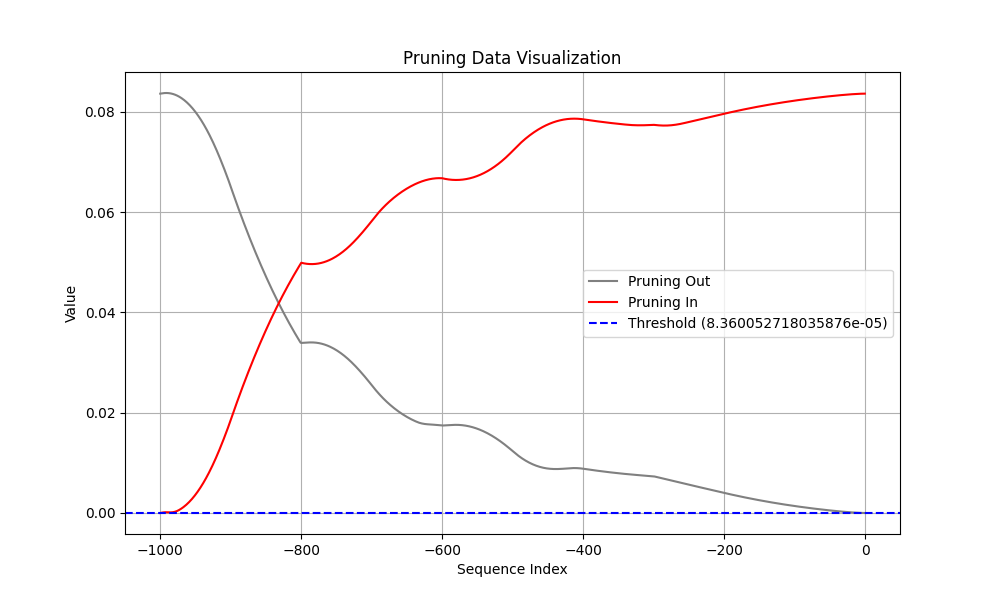

The data file committed next to this chart (first rows):
Coalition, t (event index), Pruning, Shapley Value
Sum of contribution of events > t, -1, 1, 2.660956233739853e-07
Sum of contribution of events ≤ t, -1, 1, 0.0836
Sum of contribution of events > t, -2, 0, 1.2157727032899856e-06
Sum of contribution of events ≤ t, -2, 0, 0.0836
Sum of contribution of events > t, -3, 0, 3.31808440387249e-06
Sum of contribution of events ≤ t, -3, 0, 0.0836
Sum of contribution of events > t, -4, 0, 6.40171580016613e-06
Sum of contribution of events ≤ t, -4, 0, 0.08359
Sum of contribution of events > t, -5, 0, 1.0310355573892593e-05
Sum of contribution of events ≤ t, -5, 0, 0.08359
Sum of contribution of events > t, -6, 0, 1.492265984416008e-05
Sum of contribution of events ≤ t, -6, 0, 0.08359
Sum of contribution of events > t, -7, 0, 2.0147789269685746e-05
Sum of contribution of events ≤ t, -7, 0, 0.08358
Sum of contribution of events > t, -8, 0, 2.591734379529953e-05
Sum of contribution of events ≤ t, -8, 0, 0.08357
Sum of contribution of events > t, -9, 0, 3.217855282127857e-05
Sum of contribution of events ≤ t, -9, 0, 0.08357
Sum of contribution of events > t, -10, 0, 3.888963162899017e-05
Sum of contribution of events ≤ t, -10, 0, 0.08356
Sum of contribution of events > t, -11, 0, 4.6016275882720946e-05
Sum of contribution of events ≤ t, -11, 0, 0.08355
Sum of contribution of events > t, -12, 0, 5.3529929369688035e-05
Sum of contribution of events ≤ t, -12, 0, 0.08355
Sum of contribution of events > t, -13, 0, 6.140625663101673e-05
Sum of contribution of events ≤ t, -13, 0, 0.08354
Sum of contribution of events > t, -14, 0, 6.962402164936066e-05
Sum of contribution of events ≤ t, -14, 0, 0.08353
Sum of contribution of events > t, -15, 0, 7.816431298851967e-05
Sum of contribution of events ≤ t, -15, 0, 0.08352
Sum of contribution of events > t, -16, 0, 8.701052516698837e-05
Sum of contribution of events ≤ t, -16, 0, 0.08351
Sum of contribution of events > t, -17, 0, 9.614746645092964e-05
Sum of contribution of events ≤ t, -17, 0, 0.0835
Sum of contribution of events > t, -18, 0, 0.0001056
Sum of contribution of events ≤ t, -18, 0, 0.0835
Sum of contribution of events > t, -19, 0, 0.0001152
Sum of contribution of events ≤ t, -19, 0, 0.08349
Sum of contribution of events > t, -20, 0, 0.0001252
Sum of contribution of events ≤ t, -20, 0, 0.08348
Sum of contribution of events > t, -21, 0, 0.0001353
Sum of contribution of events ≤ t, -21, 0, 0.08347
Sum of contribution of events > t, -22, 0, 0.0001458
Sum of contribution of events ≤ t, -22, 0, 0.08346
Sum of contribution of events > t, -23, 0, 0.0001564
Sum of contribution of events ≤ t, -23, 0, 0.08344
Sum of contribution of events > t, -24, 1, 0.0001672
Sum of contribution of events ≤ t, -24, 1, 0.08343
Sum of contribution of events > t, -25, 1, 0.0001783
Sum of contribution of events ≤ t, -25, 1, 0.08342
Sum of contribution of events > t, -26, 1, 0.0001895
Sum of contribution of events ≤ t, -26, 1, 0.08341
Sum of contribution of events > t, -27, 1, 0.000201
Sum of contribution of events ≤ t, -27, 1, 0.0834
Sum of contribution of events > t, -28, 1, 0.0002126
Sum of contribution of events ≤ t, -28, 1, 0.08339
Sum of contribution of events > t, -29, 1, 0.0002244
Sum of contribution of events ≤ t, -29, 1, 0.08338
Sum of contribution of events > t, -30, 1, 0.0002364
Sum of contribution of events ≤ t, -30, 1, 0.08336
... 1,940 more rows
